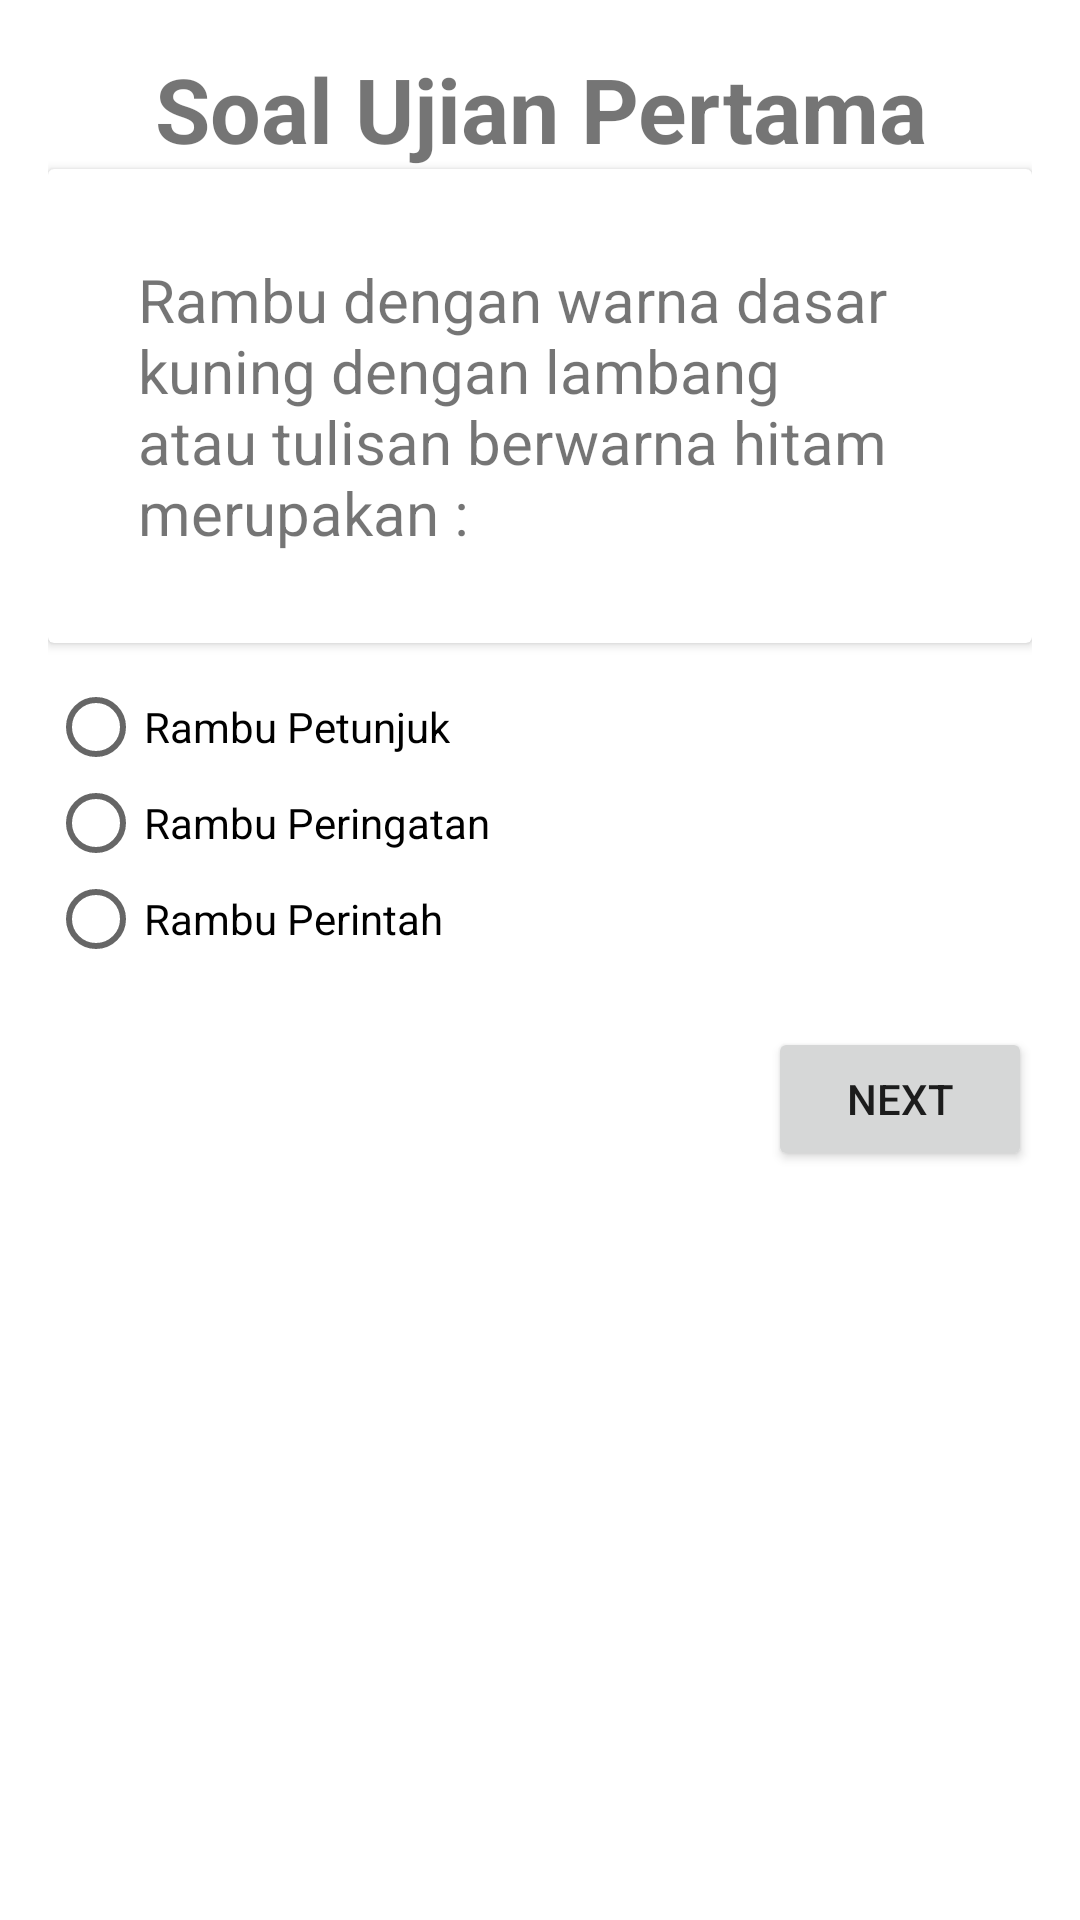

Here is an Android app screen rendered from its layout file. Give the layout XML and the strings, colors and styles it references.
<!-- AndroidManifest.xml: application theme AppTheme -->
<!-- res/layout/activity_kuis1.xml -->
<?xml version="1.0" encoding="utf-8"?>
<LinearLayout
    android:id="@+id/ll_pertama"
    android:background="@drawable/background"
    xmlns:android="http://schemas.android.com/apk/res/android"
    xmlns:app="http://schemas.android.com/apk/res-auto"
    xmlns:tools="http://schemas.android.com/tools"
    android:layout_width="match_parent"
    android:layout_height="match_parent"
    android:orientation="vertical"
    android:padding="16dp"
    tools:context="net.lionelsaad.ujiansim.ActivityKuis1">
    <TextView
        android:layout_width="match_parent"
        android:layout_height="wrap_content"
        android:text="Soal Ujian Pertama"
        android:textSize="30sp"
        android:textStyle="bold"
        android:gravity="center_horizontal"/>
    <android.support.v7.widget.CardView

        android:animateLayoutChanges="true"
        android:backgroundTintMode="multiply"
        android:layout_width="match_parent"
        android:layout_height="wrap_content"
        android:padding="20dp">
        <TextView
            android:textSize="20sp"
            android:padding="30dp"
            android:layout_width="match_parent"
            android:layout_height="wrap_content"
            android:text="@string/soal_pertama"/>
    </android.support.v7.widget.CardView>

    <RadioGroup
        android:id="@+id/rbg_pertama"
        android:layout_marginTop="12dp"
        android:layout_width="match_parent"
        android:layout_height="wrap_content"
        android:orientation="vertical">
        <RadioButton
            android:onClick="pilihanPertama"
            android:id="@+id/soal_pertama_a"
            android:layout_width="wrap_content"
            android:layout_height="wrap_content"
            android:text="Rambu Petunjuk"/>
        <RadioButton
            android:onClick="pilihanPertama"
            android:id="@+id/soal_pertama_b"
            android:layout_width="wrap_content"
            android:layout_height="wrap_content"
            android:text="Rambu Peringatan"/>
        <RadioButton
            android:onClick="pilihanPertama"
            android:id="@+id/soal_pertama_c"
            android:layout_width="wrap_content"
            android:layout_height="wrap_content"
            android:text="Rambu Perintah"/>
    </RadioGroup>
    <RelativeLayout
        android:layout_marginTop="20dp"
        android:layout_width="match_parent"
        android:layout_height="wrap_content">
        <Button
            android:id="@+id/btn_lanjut_soal_pertama"
            android:layout_alignParentEnd="true"
            android:layout_width="wrap_content"
            android:layout_height="wrap_content"
            android:text="Next"/>
    </RelativeLayout>
</LinearLayout>
<!-- resources referenced by this layout -->
<resources>
  <string name="soal_pertama">Rambu dengan warna dasar kuning dengan lambang atau tulisan berwarna hitam merupakan :</string>
  <style name="AppTheme" parent="Theme.AppCompat.Light.DarkActionBar">
          
          <item name="colorPrimary">@color/colorPrimary</item>
          <item name="colorPrimaryDark">@color/colorPrimaryDark</item>
          <item name="colorAccent">@color/colorAccent</item>
          <item name="android:windowBackground">@drawable/background</item>
          <item name="android:background">@android:color/transparent</item>
          <item name="background">@android:color/transparent</item>
      </style>
  <color name="colorPrimary">#2196F3</color>
  <color name="colorPrimaryDark">#0D47A1</color>
  <color name="colorAccent">#1976D2</color>
</resources>
